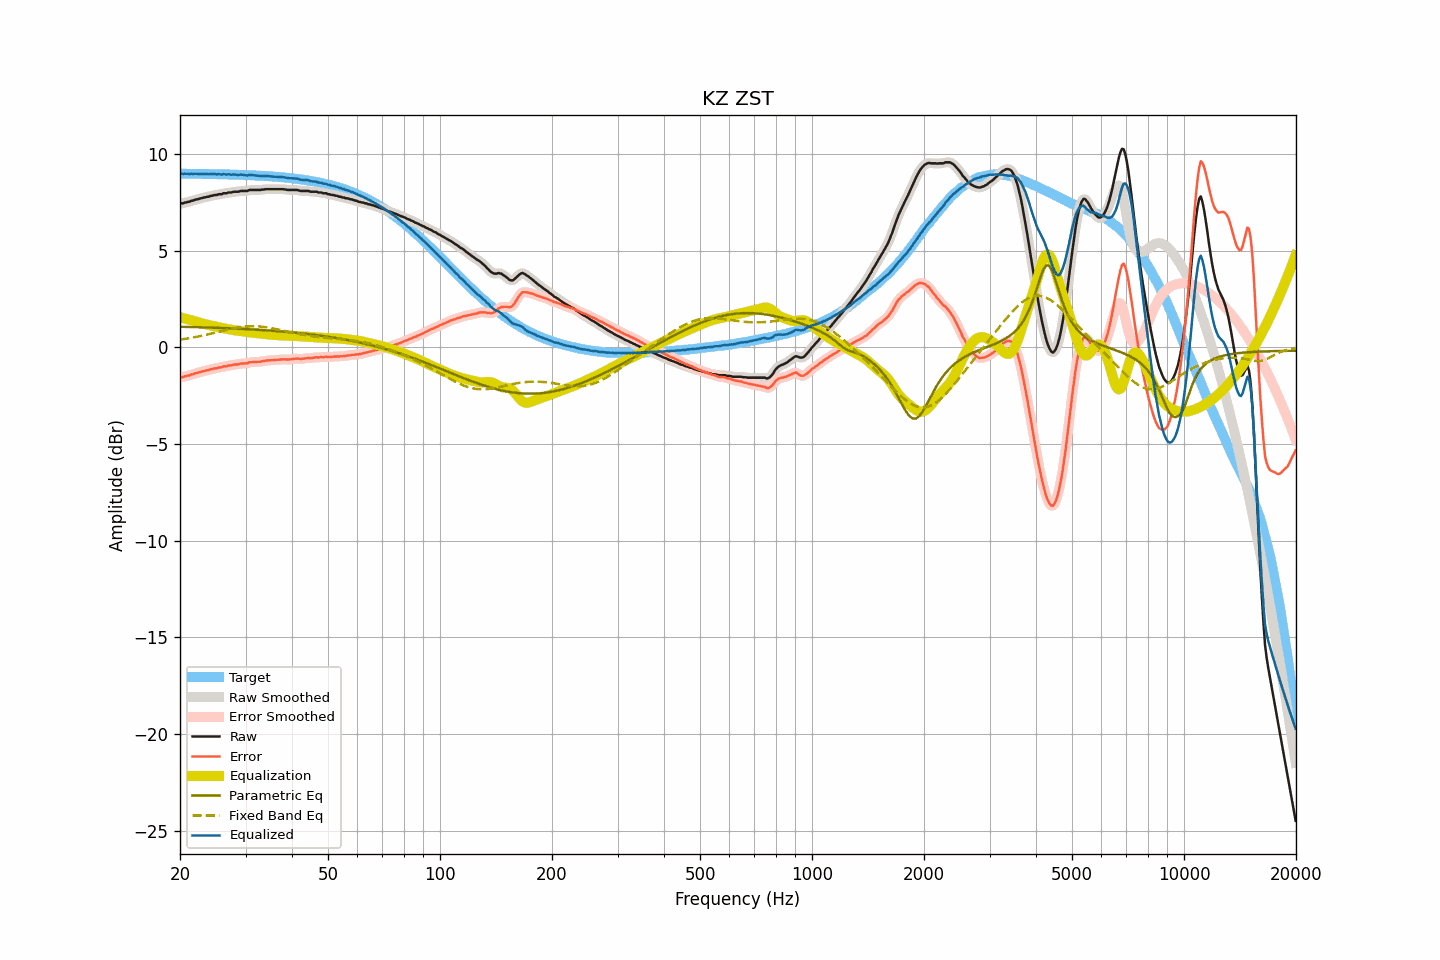

Source data for this figure (header and first rows):
frequency, raw, smoothed, error, error_smoothed, equalization, parametric_eq, fixed_band_eq, equalized_raw, equalized_smoothed, target
20.00, 7.43, 7.43, -1.56, -1.56, 1.56, 1.07, 0.40, 8.99, 8.99, 8.99
20.20, 7.46, 7.45, -1.53, -1.54, 1.54, 1.07, 0.42, 9.00, 8.99, 8.99
20.40, 7.46, 7.47, -1.53, -1.52, 1.52, 1.07, 0.43, 8.98, 8.99, 8.99
20.61, 7.50, 7.49, -1.49, -1.50, 1.50, 1.07, 0.44, 8.99, 8.99, 8.99
20.81, 7.51, 7.51, -1.48, -1.48, 1.47, 1.06, 0.45, 8.98, 8.98, 8.99
21.02, 7.54, 7.53, -1.45, -1.45, 1.45, 1.06, 0.47, 8.99, 8.98, 8.98
21.23, 7.54, 7.55, -1.45, -1.43, 1.43, 1.06, 0.48, 8.97, 8.98, 8.98
21.44, 7.59, 7.57, -1.40, -1.41, 1.41, 1.06, 0.50, 8.99, 8.98, 8.98
21.66, 7.60, 7.60, -1.39, -1.38, 1.38, 1.06, 0.51, 8.98, 8.98, 8.98
21.87, 7.63, 7.63, -1.35, -1.35, 1.36, 1.05, 0.53, 8.98, 8.98, 8.98
22.09, 7.66, 7.65, -1.32, -1.33, 1.33, 1.05, 0.54, 8.99, 8.98, 8.98
22.31, 7.67, 7.67, -1.31, -1.31, 1.31, 1.05, 0.56, 8.97, 8.98, 8.98
22.54, 7.70, 7.69, -1.28, -1.28, 1.28, 1.05, 0.58, 8.98, 8.98, 8.98
22.76, 7.72, 7.71, -1.26, -1.26, 1.26, 1.04, 0.60, 8.98, 8.98, 8.98
22.99, 7.74, 7.74, -1.24, -1.24, 1.24, 1.04, 0.61, 8.98, 8.98, 8.98
23.22, 7.76, 7.76, -1.22, -1.22, 1.22, 1.04, 0.63, 8.97, 8.98, 8.97
23.45, 7.78, 7.77, -1.20, -1.20, 1.20, 1.04, 0.65, 8.97, 8.97, 8.97
23.69, 7.80, 7.79, -1.18, -1.18, 1.18, 1.03, 0.67, 8.97, 8.97, 8.97
23.92, 7.80, 7.81, -1.17, -1.16, 1.16, 1.03, 0.69, 8.95, 8.97, 8.97
24.16, 7.85, 7.83, -1.12, -1.14, 1.14, 1.03, 0.71, 8.98, 8.97, 8.97
24.40, 7.85, 7.85, -1.12, -1.11, 1.12, 1.02, 0.73, 8.96, 8.97, 8.97
24.65, 7.88, 7.87, -1.09, -1.10, 1.10, 1.02, 0.75, 8.97, 8.97, 8.97
24.89, 7.89, 7.88, -1.08, -1.08, 1.08, 1.02, 0.77, 8.97, 8.96, 8.96
25.14, 7.89, 7.90, -1.08, -1.06, 1.06, 1.02, 0.79, 8.95, 8.96, 8.96
25.39, 7.93, 7.91, -1.03, -1.05, 1.05, 1.01, 0.81, 8.97, 8.95, 8.96
25.65, 7.93, 7.93, -1.03, -1.03, 1.03, 1.01, 0.83, 8.95, 8.96, 8.96
25.91, 7.93, 7.95, -1.03, -1.01, 1.01, 1.01, 0.85, 8.94, 8.96, 8.96
26.16, 7.98, 7.96, -0.98, -1.00, 1.00, 1.00, 0.87, 8.97, 8.95, 8.95
26.43, 7.98, 7.98, -0.98, -0.98, 0.98, 1.00, 0.89, 8.95, 8.95, 8.95
26.69, 7.98, 7.99, -0.97, -0.96, 0.96, 1.00, 0.91, 8.94, 8.96, 8.95
26.96, 8.02, 8.00, -0.93, -0.95, 0.95, 0.99, 0.93, 8.96, 8.95, 8.95
27.23, 8.02, 8.01, -0.93, -0.93, 0.93, 0.99, 0.95, 8.95, 8.95, 8.95
27.50, 8.02, 8.03, -0.93, -0.91, 0.92, 0.99, 0.97, 8.93, 8.95, 8.94
27.77, 8.05, 8.04, -0.90, -0.90, 0.90, 0.98, 0.99, 8.95, 8.94, 8.94
28.05, 8.06, 8.05, -0.88, -0.89, 0.89, 0.98, 1.00, 8.95, 8.94, 8.94
28.33, 8.06, 8.06, -0.88, -0.88, 0.88, 0.97, 1.02, 8.93, 8.94, 8.94
28.62, 8.06, 8.06, -0.88, -0.87, 0.87, 0.97, 1.03, 8.92, 8.93, 8.93
28.90, 8.08, 8.08, -0.85, -0.85, 0.86, 0.97, 1.05, 8.93, 8.93, 8.93
29.19, 8.10, 8.09, -0.83, -0.84, 0.85, 0.96, 1.06, 8.94, 8.93, 8.93
29.48, 8.10, 8.10, -0.83, -0.83, 0.83, 0.96, 1.07, 8.93, 8.93, 8.93
29.78, 8.10, 8.09, -0.83, -0.83, 0.82, 0.95, 1.08, 8.92, 8.91, 8.92
30.08, 8.10, 8.10, -0.82, -0.82, 0.81, 0.95, 1.09, 8.90, 8.91, 8.92
30.38, 8.10, 8.11, -0.82, -0.80, 0.80, 0.95, 1.09, 8.89, 8.91, 8.92
30.68, 8.15, 8.13, -0.77, -0.78, 0.78, 0.94, 1.10, 8.93, 8.91, 8.91
30.99, 8.15, 8.14, -0.76, -0.76, 0.78, 0.94, 1.10, 8.92, 8.92, 8.91
31.30, 8.15, 8.15, -0.76, -0.75, 0.77, 0.93, 1.10, 8.91, 8.92, 8.90
31.61, 8.15, 8.15, -0.75, -0.75, 0.76, 0.93, 1.10, 8.90, 8.90, 8.90
31.93, 8.15, 8.15, -0.75, -0.75, 0.75, 0.92, 1.10, 8.89, 8.89, 8.90
32.24, 8.15, 8.14, -0.75, -0.75, 0.74, 0.92, 1.10, 8.89, 8.88, 8.89
32.57, 8.15, 8.15, -0.74, -0.74, 0.73, 0.91, 1.09, 8.88, 8.88, 8.89
32.89, 8.15, 8.15, -0.74, -0.73, 0.72, 0.91, 1.08, 8.87, 8.88, 8.88
33.22, 8.17, 8.16, -0.71, -0.72, 0.72, 0.90, 1.07, 8.88, 8.88, 8.88
33.55, 8.17, 8.17, -0.71, -0.70, 0.70, 0.90, 1.06, 8.87, 8.88, 8.87
33.89, 8.19, 8.18, -0.68, -0.69, 0.69, 0.89, 1.05, 8.88, 8.88, 8.87
34.23, 8.19, 8.19, -0.68, -0.68, 0.68, 0.88, 1.04, 8.87, 8.87, 8.86
34.57, 8.19, 8.19, -0.67, -0.67, 0.67, 0.88, 1.03, 8.86, 8.86, 8.86
34.92, 8.19, 8.19, -0.67, -0.67, 0.67, 0.87, 1.01, 8.85, 8.85, 8.85
35.27, 8.19, 8.19, -0.66, -0.66, 0.66, 0.87, 1.00, 8.84, 8.84, 8.85
35.62, 8.19, 8.19, -0.65, -0.65, 0.65, 0.86, 0.98, 8.84, 8.84, 8.84
35.97, 8.19, 8.19, -0.65, -0.65, 0.64, 0.85, 0.96, 8.83, 8.83, 8.83
... 635 more rows
